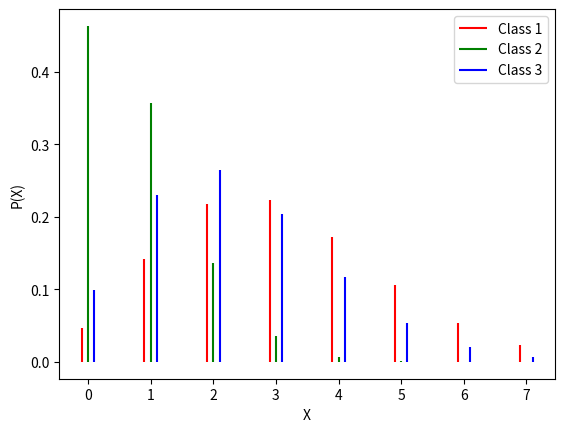
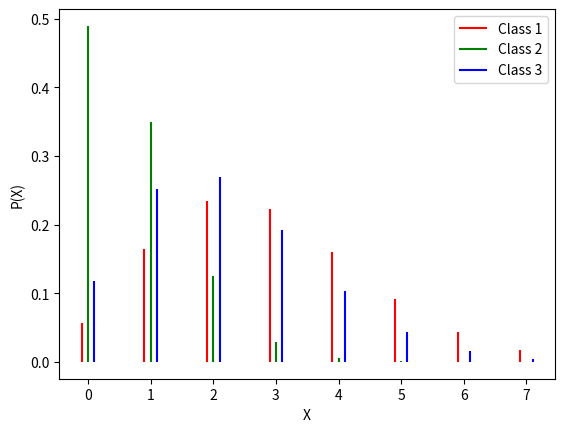
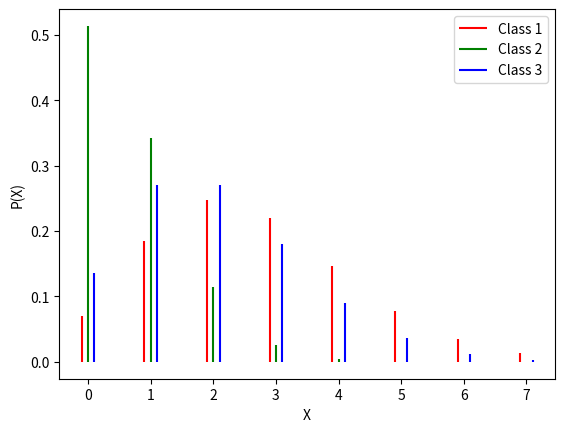
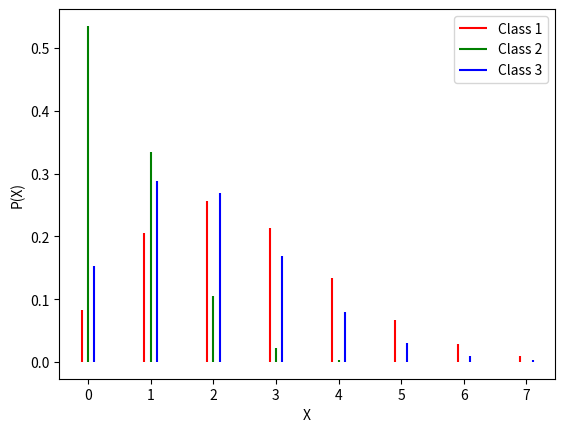
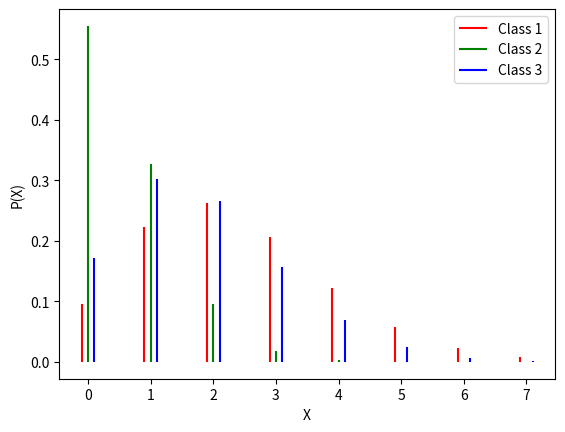
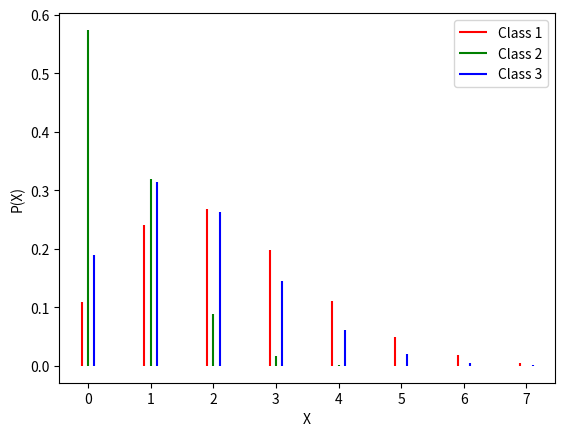
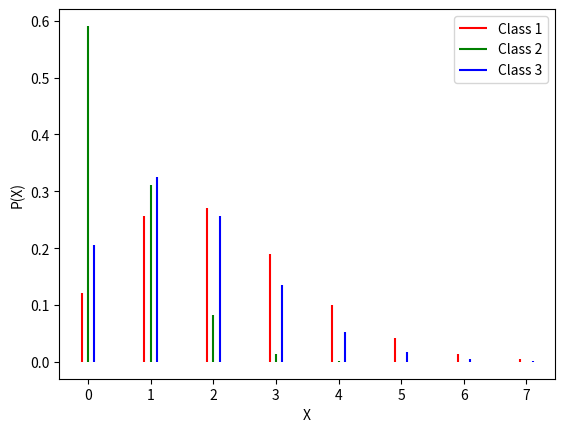
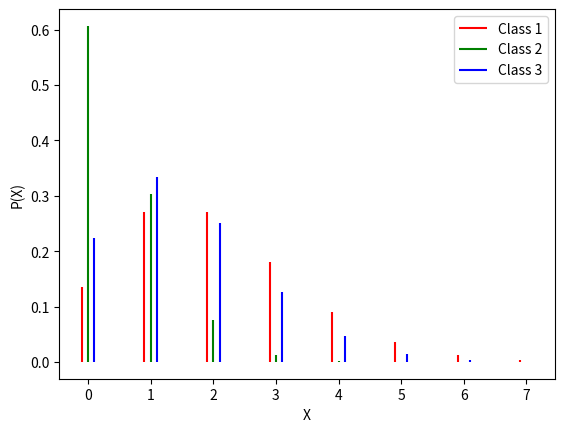
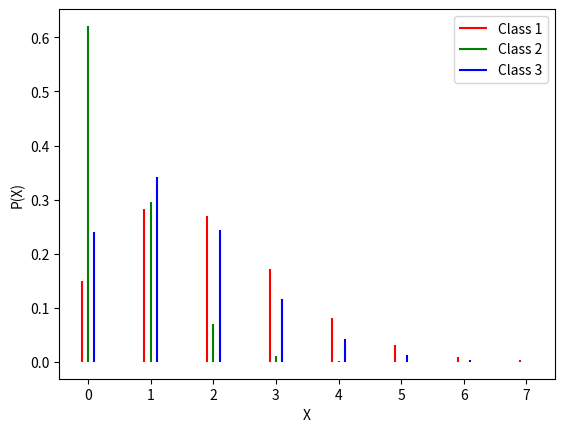
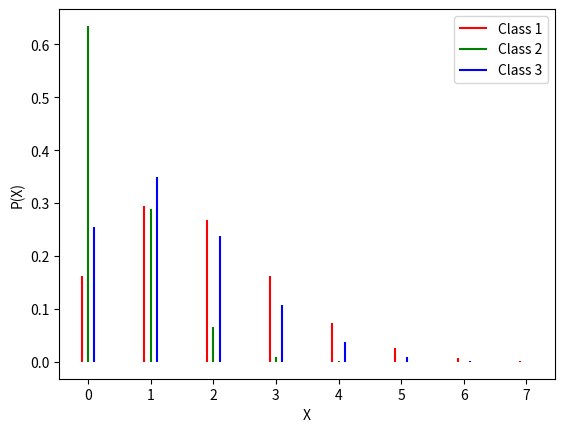

Write the Python code that produced these figures, in order.
import numpy as np
import matplotlib.pyplot as plt
import math
import scipy.stats 

x = np.linspace(-4, 12, 500)
y = np.heaviside(x, 1) * scipy.stats.norm.pdf(x, 2, 1.5)

x_discr = np.arange(0, 8)
prices = [4.0, 4.5, 5.0, 5.5, 6.0, 6.5, 7.0, 7.5, 8.0, 8.5]
for price in prices: 
    distr = scipy.stats.poisson((4.0/(2*((price)/10)+0.5)))
    y1_discr = distr.pmf(x_discr) 
    distr = scipy.stats.poisson((1.0/(2*((price)/10)+0.5)))
    y2_discr = distr.pmf(x_discr) 
    distr = scipy.stats.poisson((3.0/(2*((price)/10)+0.5)))
    y3_discr = distr.pmf(x_discr) 
    plt.xlabel("X")
    plt.ylabel("P(X)")

    plt.vlines(x_discr-0.1, 0, y1_discr, 'r')
    plt.vlines(x_discr, 0, y2_discr, 'g')
    plt.vlines(x_discr+0.1, 0, y3_discr, 'b')
    print("price = {}".format(price))
    plt.legend(["Class 1", "Class 2", "Class 3"])
    plt.show()
